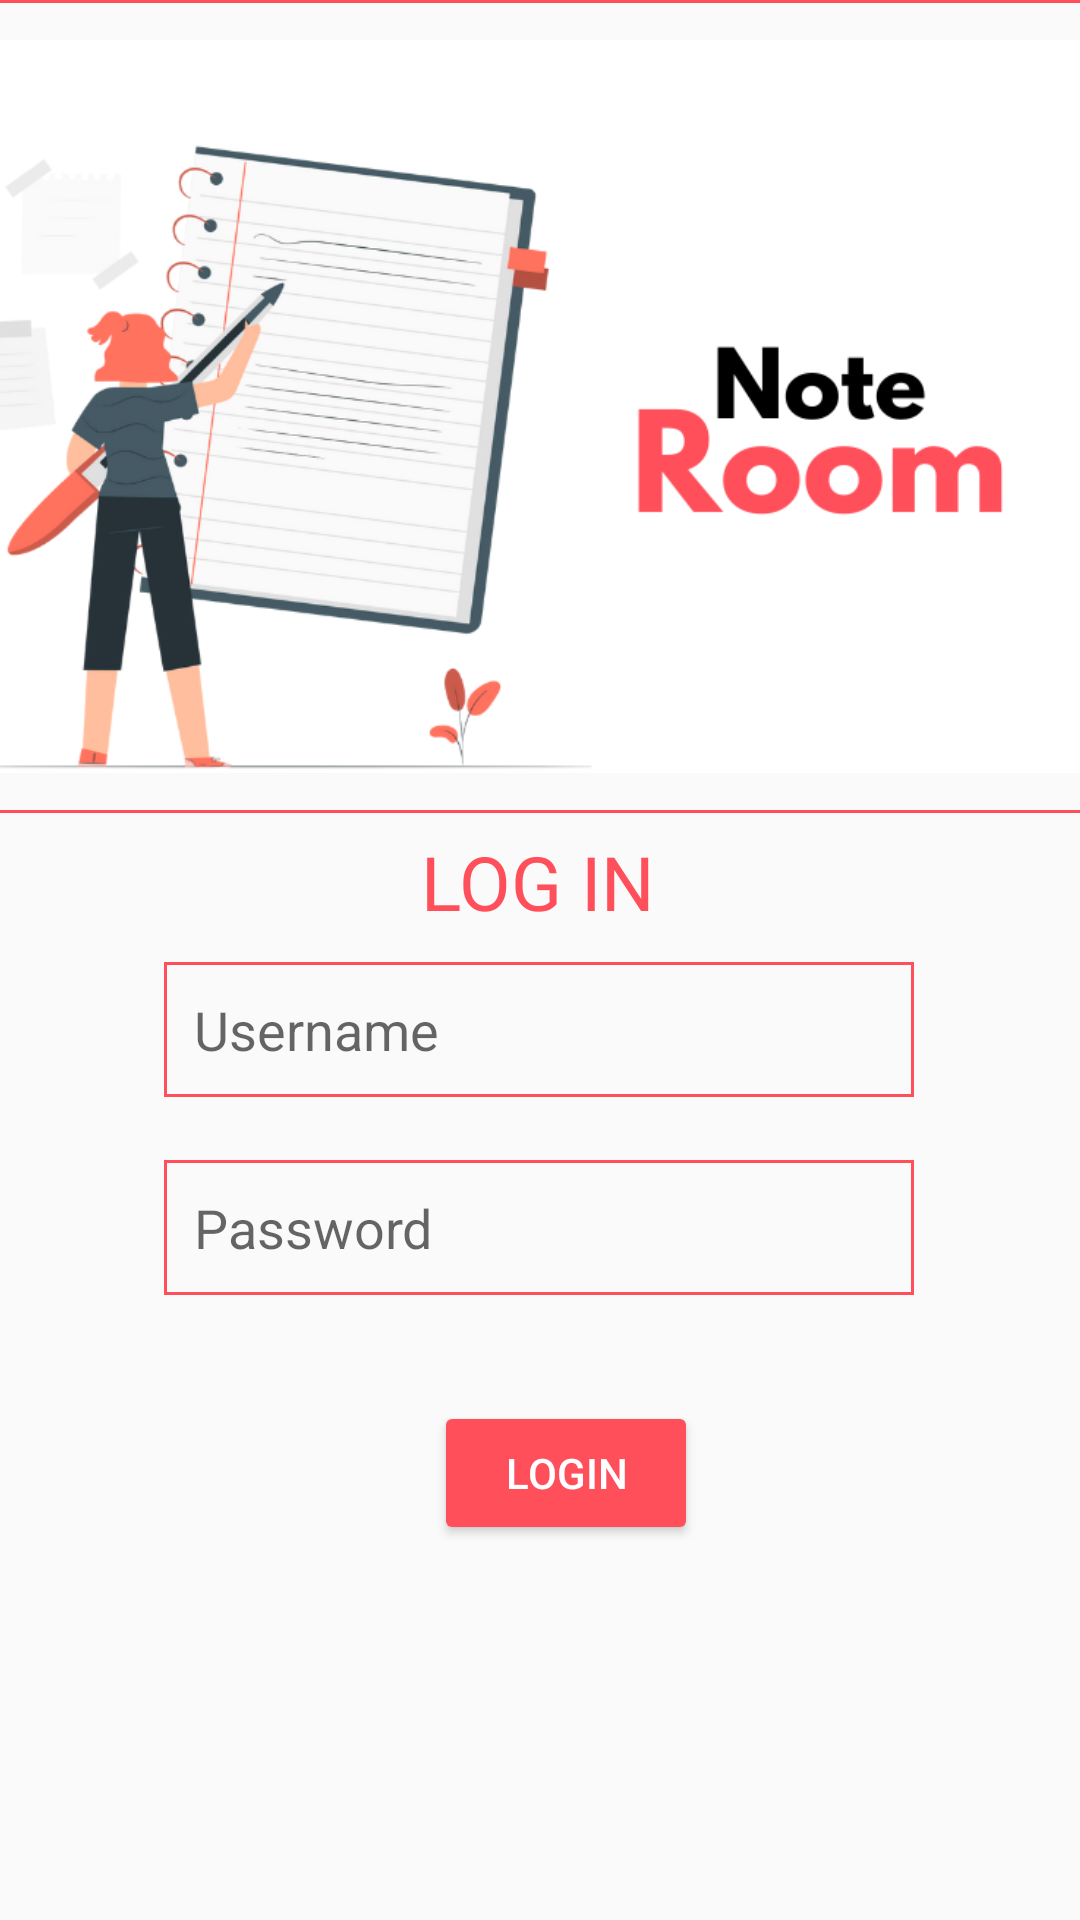

This screen was rendered from an Android layout file. Write that file and the resources it references.
<!-- AndroidManifest.xml: activity theme Theme.AppCompat.Light.NoActionBar -->
<!-- res/layout/activity_login.xml -->
<?xml version="1.0" encoding="utf-8"?>
<androidx.constraintlayout.widget.ConstraintLayout xmlns:android="http://schemas.android.com/apk/res/android"
    xmlns:app="http://schemas.android.com/apk/res-auto"
    xmlns:tools="http://schemas.android.com/tools"
    android:layout_width="match_parent"
    android:layout_height="match_parent"
    tools:context=".LoginActivity">


    <EditText
        android:id="@+id/username"
        android:layout_width="250dp"
        android:layout_height="45dp"
        android:background="@drawable/frame"
        android:ems="10"
        android:hint="Username"
        android:inputType="textPersonName"
        android:minHeight="48dp"
        android:paddingLeft="10dp"
        android:textColor="@color/red"

        app:layout_constraintBottom_toBottomOf="parent"
        app:layout_constraintEnd_toEndOf="parent"
        app:layout_constraintHorizontal_bias="0.496"
        app:layout_constraintStart_toStartOf="parent"
        app:layout_constraintTop_toTopOf="parent"
        app:layout_constraintVertical_bias="0.539" />

    <EditText
        android:id="@+id/password"
        android:layout_width="250dp"
        android:layout_height="45dp"
        android:background="@drawable/frame"
        android:ems="10"
        android:hint="Password"
        android:inputType="textPersonName"
        android:minHeight="48dp"
        android:paddingLeft="10dp"
        android:textColor="@color/red"
        app:layout_constraintBottom_toBottomOf="parent"

        app:layout_constraintEnd_toEndOf="parent"
        app:layout_constraintHorizontal_bias="0.496"
        app:layout_constraintStart_toStartOf="parent"
        app:layout_constraintTop_toTopOf="parent"
        app:layout_constraintVertical_bias="0.65" />

    <ImageView
        android:id="@+id/imageView2"
        android:layout_width="420dp"
        android:layout_height="271dp"
        android:background="@drawable/frame"
        app:layout_constraintBottom_toBottomOf="parent"
        app:layout_constraintEnd_toEndOf="parent"
        app:layout_constraintHorizontal_bias="0.454"
        app:layout_constraintStart_toStartOf="parent"
        app:layout_constraintTop_toTopOf="parent"
        app:layout_constraintVertical_bias="0.0"
        app:srcCompat="@drawable/room" />

    <Button
        android:id="@+id/btnlogin"
        android:layout_width="wrap_content"
        android:layout_height="wrap_content"
        android:backgroundTint="@color/red"
        android:text="Login"
        android:textColor="@color/white"
        app:layout_constraintBottom_toBottomOf="parent"
        app:layout_constraintEnd_toEndOf="parent"
        app:layout_constraintHorizontal_bias="0.532"
        app:layout_constraintStart_toStartOf="parent"
        app:layout_constraintTop_toTopOf="parent"
        app:layout_constraintVertical_bias="0.789" />

    <TextView
        android:id="@+id/textView"
        android:layout_width="wrap_content"
        android:layout_height="wrap_content"
        android:fontFamily="@font/poppinssemibold"
        android:text="LOG IN"
        android:textColor="@color/red"
        android:textSize="25dp"
        app:layout_constraintBottom_toTopOf="@+id/username"
        app:layout_constraintEnd_toEndOf="parent"
        app:layout_constraintHorizontal_bias="0.498"
        app:layout_constraintStart_toStartOf="parent"
        app:layout_constraintTop_toBottomOf="@+id/imageView2"
        app:layout_constraintVertical_bias="0.38" />

</androidx.constraintlayout.widget.ConstraintLayout>
<!-- resources referenced by this layout -->
<resources>
  <color name="red">#FF4F5A</color>
  <color name="white">#FFFFFFFF</color>
  <!-- drawable frame (drawable) -->
  <?xml version="1.0" encoding="utf-8"?>
  <shape  xmlns:android="http://schemas.android.com/apk/res/android">
      <stroke android:color="@color/red"
          android:width="1dp"
          />
  </shape>
  <!-- drawable room: png bitmap (drawable, 92604 bytes) -->
</resources>
